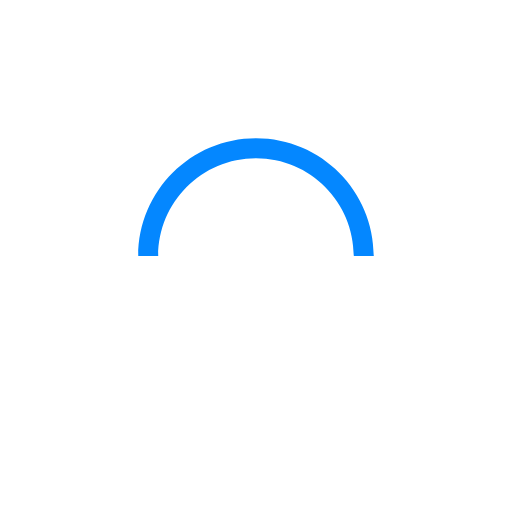
t = 0.00 s
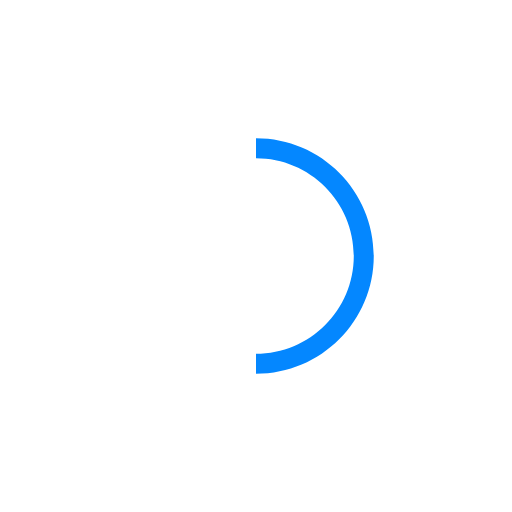
t = 0.25 s
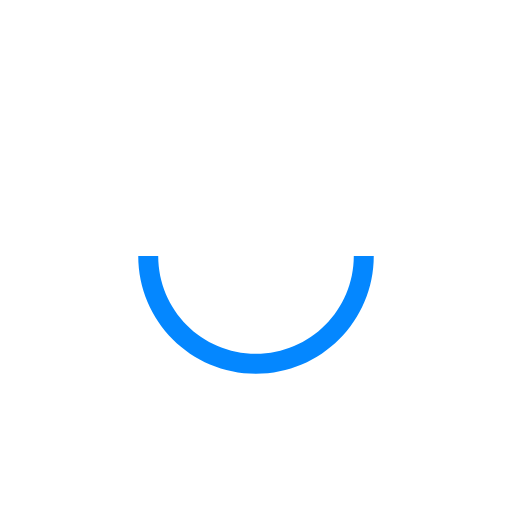
t = 0.50 s
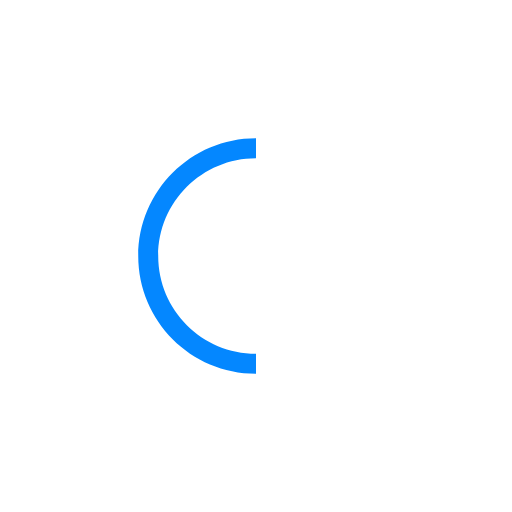
t = 0.75 s

The animated SVG that drew these frames (rendered in a browser with its animation timeline set to each time). Animation: 1 SMIL element (animateTransform=1); one cycle of 1.00 s, repeats indefinitely.

<svg version="1.1" id="L9" xmlns="http://www.w3.org/2000/svg" xmlns:xlink="http://www.w3.org/1999/xlink" x="0px" y="0px"
  viewBox="0 0 100 100" enable-background="new 0 0 0 0" xml:space="preserve">
    <path fill="#0487FF" d="M73,50c0-12.7-10.3-23-23-23S27,37.3,27,50 M30.9,50c0-10.5,8.5-19.1,19.1-19.1S69.1,39.5,69.1,50">
      <animateTransform 
         attributeName="transform" 
         attributeType="XML" 
         type="rotate"
         dur="1s" 
         from="0 50 50"
         to="360 50 50" 
         repeatCount="indefinite" />
  </path>
</svg>